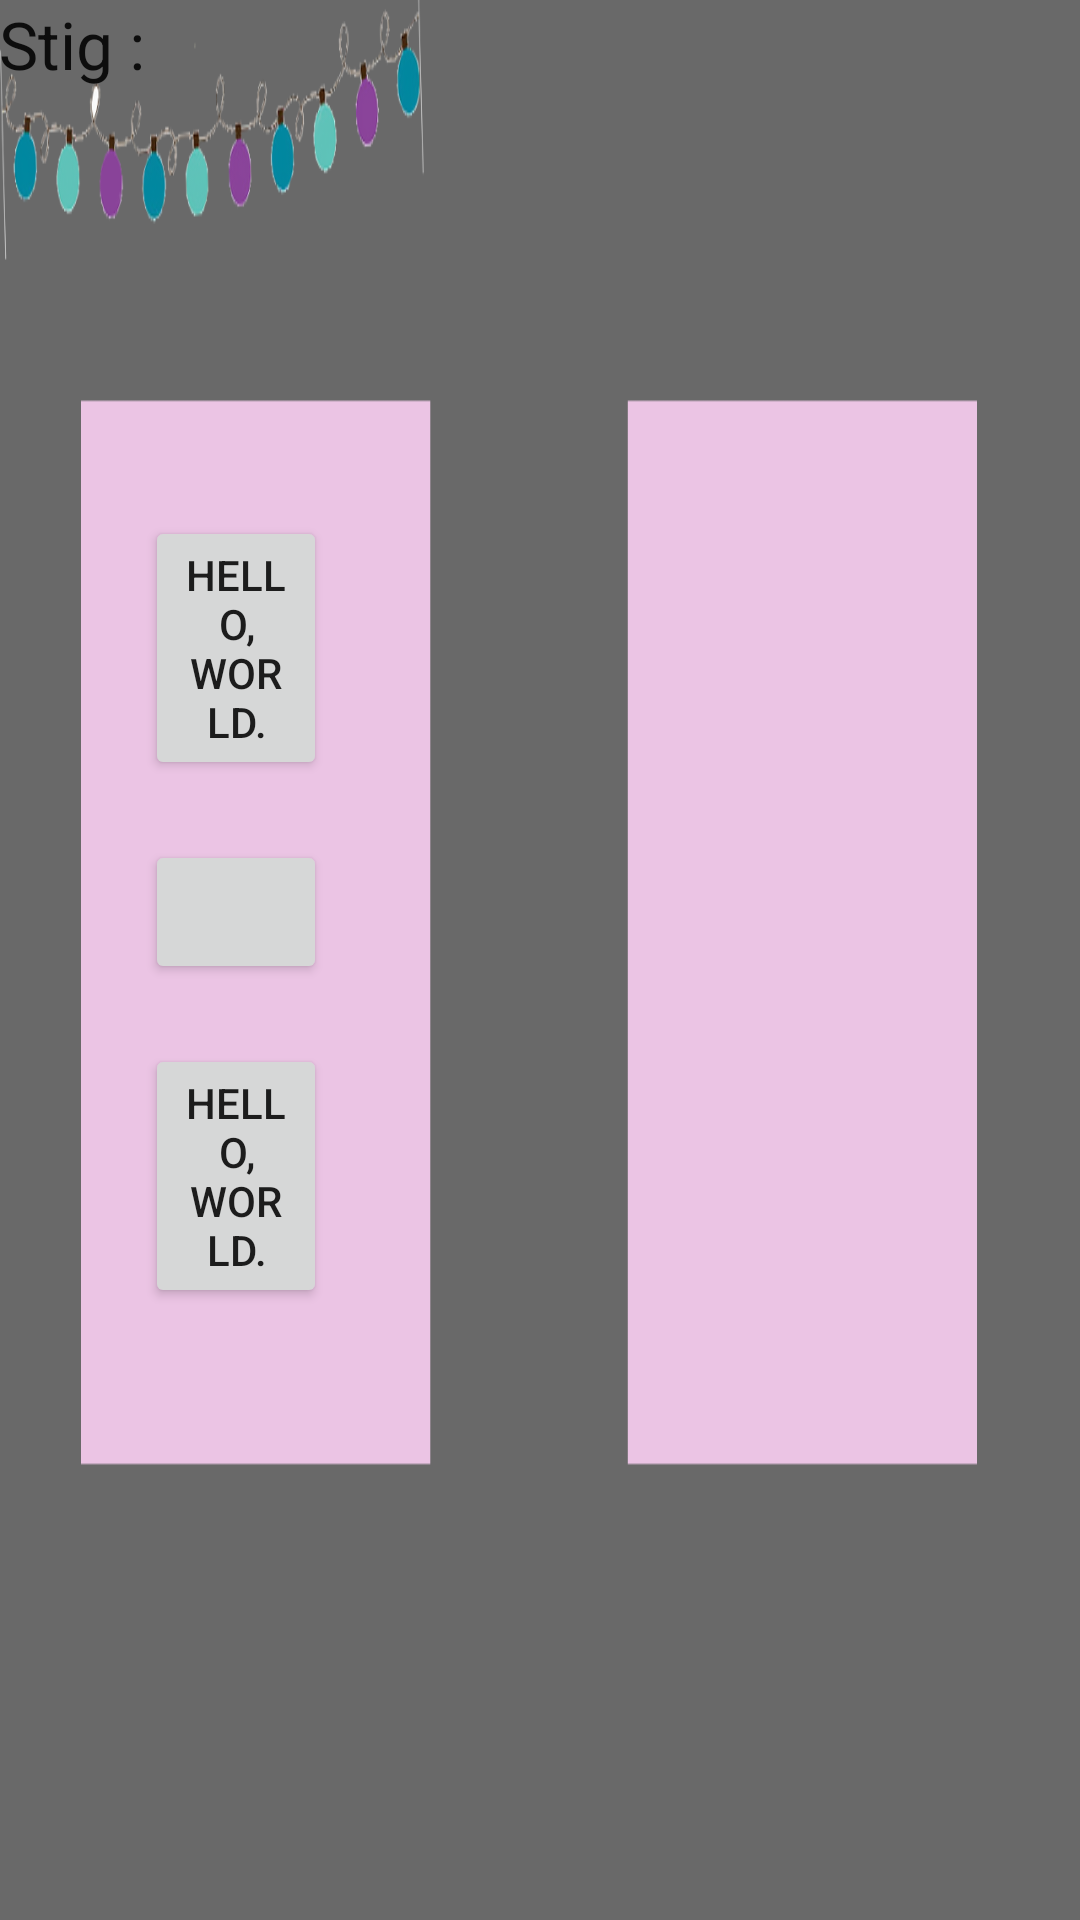

This screen was rendered from an Android layout file. Write that file and the resources it references.
<!-- AndroidManifest.xml: application theme AppTheme -->
<!-- res/layout/activity_quiz_level_3.xml -->
<LinearLayout xmlns:android="http://schemas.android.com/apk/res/android"
    xmlns:tools="http://schemas.android.com/tools" android:layout_width="match_parent"
    android:layout_height="match_parent" android:paddingLeft="@dimen/activity_horizontal_margin"
    android:paddingRight="@dimen/activity_horizontal_margin"
    android:paddingTop="@dimen/activity_vertical_margin"
    android:paddingBottom="@dimen/activity_vertical_margin" tools:context="gl.giskaland.QuizGame"
    android:background="@drawable/spellbak"
    >


        <TextView
            android:layout_width="wrap_content"
            android:layout_height="wrap_content"
            android:textAppearance="?android:attr/textAppearanceLarge"
            android:text="@string/score"
            android:id="@+id/TextQuizLevel3Score"
            android:background="@android:color/transparent"/>

        <TextView
            android:layout_width="wrap_content"
            android:layout_height="66dp"
            android:textAppearance="?android:attr/textAppearanceLarge"
            android:text=""
            android:id="@+id/QuestionTextLvl3"
            android:layout_weight="0.10"
            android:layout_gravity="center_vertical|left" />

    <LinearLayout
        android:orientation="vertical"
        android:layout_width="wrap_content"
        android:layout_height="296dp"
        android:layout_gravity="center_vertical"
        android:layout_marginRight="300dp">

        <Button
            android:layout_width="wrap_content"
            android:layout_height="wrap_content"
            android:text="Hello, world."
            android:id="@+id/optaButton"
            android:layout_gravity="center_vertical" />

        <Button
            android:layout_width="wrap_content"
            android:layout_height="wrap_content"
            android:text=""
            android:id="@+id/optbButton"
            android:layout_gravity="center_vertical"
            android:layout_marginTop="20dp" />

        <Button
            android:layout_width="wrap_content"
            android:layout_height="wrap_content"
            android:text="Hello, world."
            android:id="@+id/optdButton"
            android:layout_gravity="center_vertical"
            android:layout_marginTop="20dp" />

        <Button
            android:layout_width="wrap_content"
            android:layout_height="wrap_content"
            android:text=""
            android:id="@+id/optcButton"
            android:layout_marginTop="20dp" />
    </LinearLayout>

    <LinearLayout
        android:orientation="horizontal"
        android:layout_width="wrap_content"
        android:layout_height="match_parent"
        android:layout_gravity="center_vertical">

    </LinearLayout>

</LinearLayout>
<!-- resources referenced by this layout -->
<resources>
  <!-- drawable spellbak: png bitmap (drawable-mdpi, 36877 bytes) -->
  <string name="score">Stig : </string>
  <style name="AppTheme" parent="Theme.AppCompat.Light.DarkActionBar">
          
      </style>
</resources>
